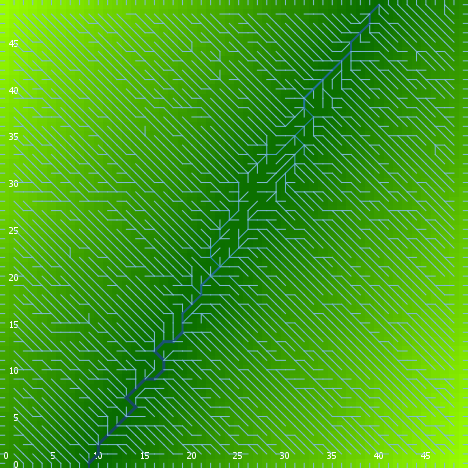

The data file committed next to this chart (first rows):
export-world data (NetLogo 6.0.4)
land_05_withInitialEcologicalCommunity.n…
05/26/2020 16:52:48:470 +0100
RANDOM STATE
0 0 -1727483681 41 0.6848533034671164 fa…
GLOBALS
min-pxcor, max-pxcor, min-pycor, max-pycor, perspective, subject, nextIndex, directed-links, ticks, display-mode, ecol_brushfrequencyinflection, ecol_brushfrequencyrate, ecol_grassfrequencyinflection, ecol_grassfrequencyrate, ecol_woodfrequencyinflection, ecol_woodfrequencyrate, elevationdistribution, elev_algorithm-style, elev_featureanglerange, elev_inversioniterations, elev_noise, elev_numdepressions, elev_numprotuberances, elev_numranges
0, 49, 0, 49, 0, nobody, 2600, "UNDIRECTED", -1, "terrain", 6.843, 0.05353, 4.917, 0.1883, 48.86, 0.005458, [40.6042914658353 44.71716572900885 58.7…, "C#", 3.83, 0.7522, 1.867, 8, 2, 87
TURTLES
who, color, heading, xcor, ycor, shape, label, label-color, breed, hidden?, size, pen-size, pen-mode, numpoints
0, 105, 201, 3, 16, "default", "", 9.9, {breed flowholders}, true, 1, 1, "up", 
1, 65, 252, 26, 46, "default", "", 9.9, {breed flowholders}, true, 1, 1, "up", 
2, 135, 111, 26, 10, "default", "", 9.9, {breed flowholders}, true, 1, 1, "up", 
3, 105, 288, 41, 13, "default", "", 9.9, {breed flowholders}, true, 1, 1, "up", 
4, 5, 297, 12, 7, "default", "", 9.9, {breed flowholders}, true, 1, 1, "up", 
5, 45, 245, 2, 46, "default", "", 9.9, {breed flowholders}, true, 1, 1, "up", 
6, 55, 238, 22, 12, "default", "", 9.9, {breed flowholders}, true, 1, 1, "up", 
7, 75, 0, 11, 20, "default", "", 9.9, {breed flowholders}, true, 1, 1, "up", 
8, 105, 188, 33, 41, "default", "", 9.9, {breed flowholders}, true, 1, 1, "up", 
9, 65, 218, 14, 26, "default", "", 9.9, {breed flowholders}, true, 1, 1, "up", 
10, 115, 275, 26, 6, "default", "", 9.9, {breed flowholders}, true, 1, 1, "up", 
11, 105, 111, 34, 1, "default", "", 9.9, {breed flowholders}, true, 1, 1, "up", 
12, 5, 127, 13, 1, "default", "", 9.9, {breed flowholders}, true, 1, 1, "up", 
13, 115, 239, 31, 24, "default", "", 9.9, {breed flowholders}, true, 1, 1, "up", 
14, 15, 171, 37, 46, "default", "", 9.9, {breed flowholders}, true, 1, 1, "up", 
15, 25, 306, 44, 8, "default", "", 9.9, {breed flowholders}, true, 1, 1, "up", 
16, 5, 115, 36, 3, "default", "", 9.9, {breed flowholders}, true, 1, 1, "up", 
17, 125, 290, 27, 39, "default", "", 9.9, {breed flowholders}, true, 1, 1, "up", 
18, 85, 188, 2, 27, "default", "", 9.9, {breed flowholders}, true, 1, 1, "up", 
19, 35, 176, 8, 2, "default", "", 9.9, {breed flowholders}, true, 1, 1, "up", 
20, 45, 117, 8, 23, "default", "", 9.9, {breed flowholders}, true, 1, 1, "up", 
21, 85, 336, 34, 45, "default", "", 9.9, {breed flowholders}, true, 1, 1, "up", 
22, 75, 286, 37, 11, "default", "", 9.9, {breed flowholders}, true, 1, 1, "up", 
23, 85, 318, 29, 35, "default", "", 9.9, {breed flowholders}, true, 1, 1, "up", 
24, 115, 192, 22, 38, "default", "", 9.9, {breed flowholders}, true, 1, 1, "up", 
25, 105, 161, 8, 3, "default", "", 9.9, {breed flowholders}, true, 1, 1, "up", 
26, 125, 293, 11, 48, "default", "", 9.9, {breed flowholders}, true, 1, 1, "up", 
27, 5, 60, 10, 6, "default", "", 9.9, {breed flowholders}, true, 1, 1, "up", 
28, 15, 241, 37, 47, "default", "", 9.9, {breed flowholders}, true, 1, 1, "up", 
29, 135, 36, 1, 16, "default", "", 9.9, {breed flowholders}, true, 1, 1, "up", 
30, 15, 262, 15, 17, "default", "", 9.9, {breed flowholders}, true, 1, 1, "up", 
31, 125, 11, 45, 45, "default", "", 9.9, {breed flowholders}, true, 1, 1, "up", 
32, 125, 64, 48, 26, "default", "", 9.9, {breed flowholders}, true, 1, 1, "up", 
33, 65, 64, 38, 42, "default", "", 9.9, {breed flowholders}, true, 1, 1, "up", 
34, 135, 213, 1, 35, "default", "", 9.9, {breed flowholders}, true, 1, 1, "up", 
35, 115, 9, 1, 27, "default", "", 9.9, {breed flowholders}, true, 1, 1, "up", 
36, 55, 192, 30, 2, "default", "", 9.9, {breed flowholders}, true, 1, 1, "up", 
37, 115, 33, 41, 22, "default", "", 9.9, {breed flowholders}, true, 1, 1, "up", 
38, 5, 345, 7, 36, "default", "", 9.9, {breed flowholders}, true, 1, 1, "up", 
39, 65, 291, 12, 17, "default", "", 9.9, {breed flowholders}, true, 1, 1, "up", 
40, 65, 129, 40, 42, "default", "", 9.9, {breed flowholders}, true, 1, 1, "up", 
41, 115, 284, 45, 28, "default", "", 9.9, {breed flowholders}, true, 1, 1, "up", 
42, 25, 100, 44, 46, "default", "", 9.9, {breed flowholders}, true, 1, 1, "up", 
43, 15, 213, 38, 15, "default", "", 9.9, {breed flowholders}, true, 1, 1, "up", 
44, 125, 132, 42, 16, "default", "", 9.9, {breed flowholders}, true, 1, 1, "up", 
45, 125, 24, 20, 10, "default", "", 9.9, {breed flowholders}, true, 1, 1, "up", 
46, 55, 243, 32, 9, "default", "", 9.9, {breed flowholders}, true, 1, 1, "up", 
47, 97, 0, 18, 49, "line half", "", 9.9, {breed flowholders}, false, 1, 1, "up", 
48, 115, 316, 38, 37, "default", "", 9.9, {breed flowholders}, true, 1, 1, "up", 
49, 95, 172, 26, 43, "default", "", 9.9, {breed flowholders}, true, 1, 1, "up", 
50, 65, 291, 20, 8, "default", "", 9.9, {breed flowholders}, true, 1, 1, "up", 
... 10,887 more rows
